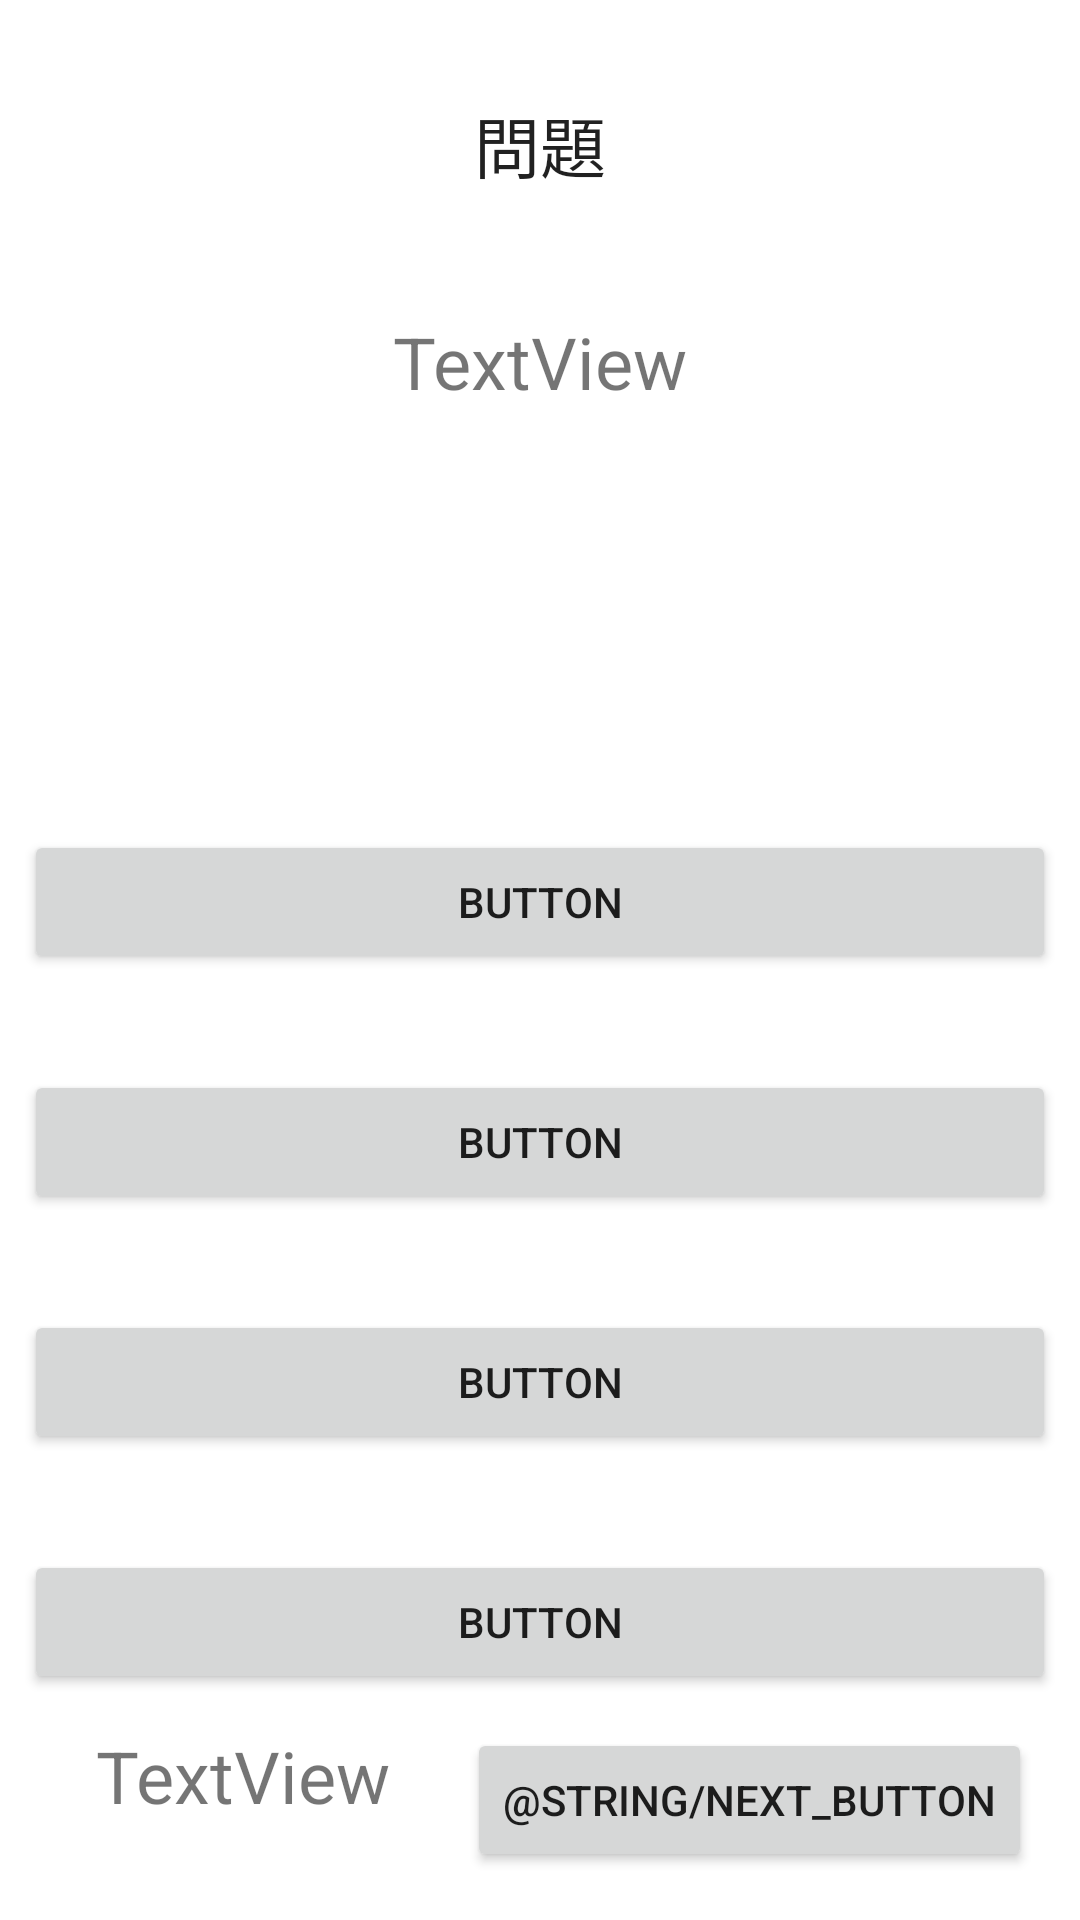

Layout XML and referenced resources for this Android screen:
<!-- AndroidManifest.xml: application theme Theme.S20018quiz -->
<!-- res/layout/activity_quiz.xml -->
<?xml version="1.0" encoding="utf-8"?>
<androidx.constraintlayout.widget.ConstraintLayout xmlns:android="http://schemas.android.com/apk/res/android"
    xmlns:app="http://schemas.android.com/apk/res-auto"
    xmlns:tools="http://schemas.android.com/tools"
    android:layout_width="match_parent"
    android:layout_height="match_parent"
    tools:context=".QuizActivity">

    <Button
        android:id="@+id/nextButton"
        android:layout_width="wrap_content"
        android:layout_height="wrap_content"
        android:layout_marginEnd="16dp"
        android:layout_marginBottom="16dp"
        android:text="@string/next_button"
        app:layout_constraintBottom_toBottomOf="parent"
        app:layout_constraintEnd_toEndOf="parent" />

    <TextView
        android:id="@+id/questionTitle"
        android:layout_width="wrap_content"
        android:layout_height="wrap_content"
        android:layout_marginTop="32dp"
        android:text="問題"
        android:textAppearance="@style/TextAppearance.AppCompat.Large"
        app:layout_constraintEnd_toEndOf="parent"
        app:layout_constraintStart_toStartOf="parent"
        app:layout_constraintTop_toTopOf="parent" />

    <TextView
        android:id="@+id/question"
        android:layout_width="wrap_content"
        android:layout_height="wrap_content"
        android:layout_marginTop="40dp"
        android:text="TextView"
        android:textSize="24sp"
        app:layout_constraintEnd_toEndOf="parent"
        app:layout_constraintStart_toStartOf="parent"
        app:layout_constraintTop_toBottomOf="@+id/questionTitle" />

    <Button
        android:id="@+id/button1"
        android:layout_width="0dp"
        android:layout_height="wrap_content"
        android:layout_marginStart="8dp"
        android:layout_marginTop="140dp"
        android:layout_marginEnd="8dp"
        android:text="Button"
        app:layout_constraintEnd_toEndOf="parent"
        app:layout_constraintStart_toStartOf="parent"
        app:layout_constraintTop_toBottomOf="@+id/question" />

    <Button
        android:id="@+id/button2"
        android:layout_width="0dp"
        android:layout_height="wrap_content"
        android:layout_marginTop="32dp"
        android:text="Button"
        app:layout_constraintEnd_toEndOf="@+id/button1"
        app:layout_constraintStart_toStartOf="@+id/button1"
        app:layout_constraintTop_toBottomOf="@+id/button1" />

    <Button
        android:id="@+id/button3"
        android:layout_width="0dp"
        android:layout_height="wrap_content"
        android:layout_marginTop="32dp"
        android:text="Button"
        app:layout_constraintEnd_toEndOf="@+id/button2"
        app:layout_constraintStart_toStartOf="@+id/button2"
        app:layout_constraintTop_toBottomOf="@+id/button2" />

    <Button
        android:id="@+id/button4"
        android:layout_width="0dp"
        android:layout_height="wrap_content"
        android:layout_marginTop="32dp"
        android:text="Button"
        app:layout_constraintEnd_toEndOf="@+id/button3"
        app:layout_constraintStart_toStartOf="@+id/button3"
        app:layout_constraintTop_toBottomOf="@+id/button3" />

    <TextView
        android:id="@+id/timer"
        android:layout_width="wrap_content"
        android:layout_height="wrap_content"
        android:layout_marginStart="32dp"
        android:layout_marginBottom="32dp"
        android:text="TextView"
        android:textSize="24sp"
        app:layout_constraintBottom_toBottomOf="parent"
        app:layout_constraintStart_toStartOf="parent" />
</androidx.constraintlayout.widget.ConstraintLayout>
<!-- resources referenced by this layout -->
<resources>
  <string name="next_button">次へ</string>
  <style name="Theme.S20018quiz" parent="Theme.MaterialComponents.DayNight.DarkActionBar">
          
          <item name="colorPrimary">@color/purple_500</item>
          <item name="colorPrimaryVariant">@color/purple_700</item>
          <item name="colorOnPrimary">@color/white</item>
          
          <item name="colorSecondary">@color/teal_200</item>
          <item name="colorSecondaryVariant">@color/teal_700</item>
          <item name="colorOnSecondary">@color/black</item>
          
          <item name="android:statusBarColor" tools:targetApi="l">?attr/colorPrimaryVariant</item>
          
      </style>
  <!-- not gathered from this repository: default colours our renderer supplied (Android Studio template values) -->
  <color name="purple_500">#FF6200EE</color>
  <color name="purple_700">#FF3700B3</color>
  <color name="teal_200">#FF03DAC5</color>
  <color name="teal_700">#FF018786</color>
  <color name="black">#FF000000</color>
  <color name="white">#FFFFFFFF</color>
</resources>
